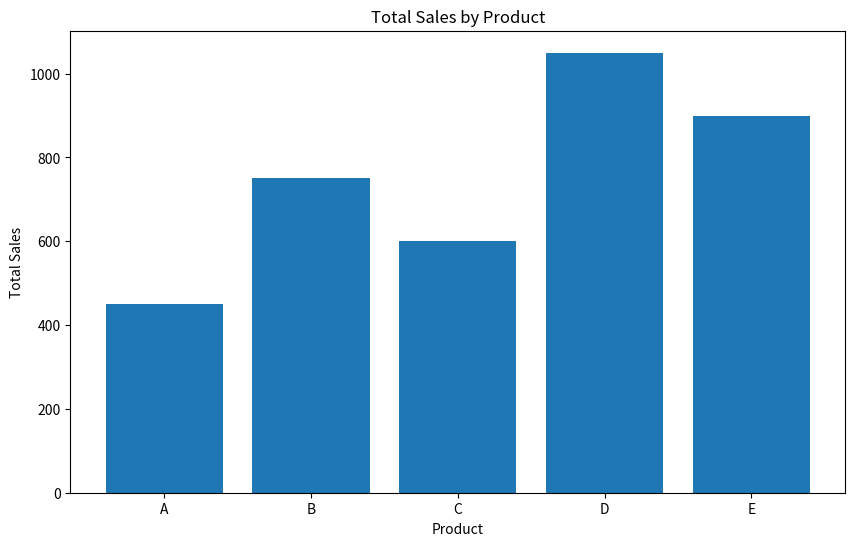
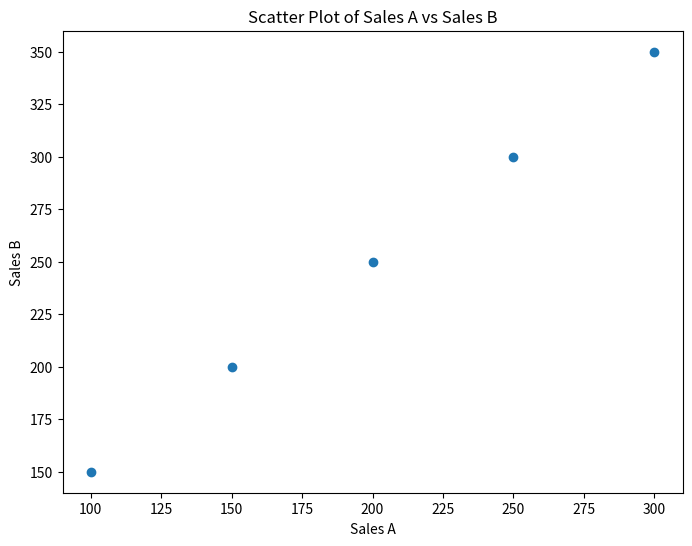
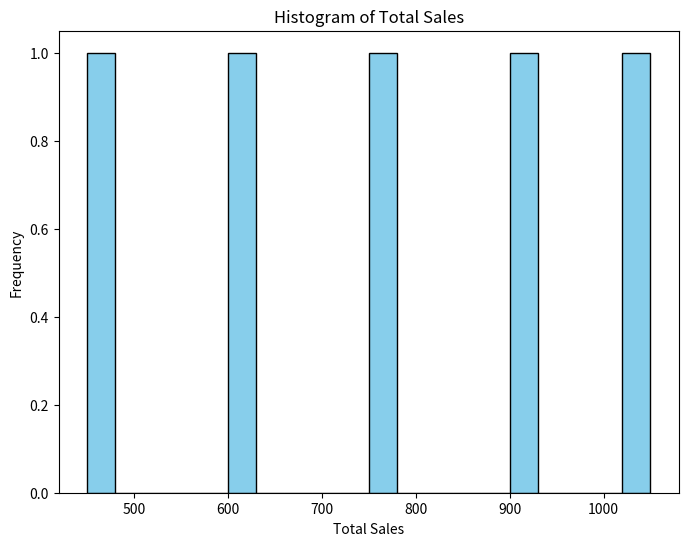

The script that saved these images, in order:
import pandas as pd
import numpy as np
import matplotlib.pyplot as plt

# Create dummy data
data = {
    'product': ['A', 'B', 'C', 'D', 'E'],
    'sales_A': [100, 200, 150, 300, 250],
    'sales_B': [150, 250, 200, 350, 300],
    'sales_C': [200, 300, 250, 400, 350]
}

# Convert the dictionary into a DataFrame
data = pd.DataFrame(data)

# Display the first few rows of the DataFrame
print("First few rows of the DataFrame:")
print(data.head())

# Basic statistics of the numerical columns
print("Basic statistics of the numerical columns:")
print(data.describe())

# Check for missing values
print("Missing values in the DataFrame:")
print(data.isnull().sum())

# Data manipulation
# Example: Creating a new column 'total_sales' by summing up 'sales_A', 'sales_B', and 'sales_C'
data['total_sales'] = data['sales_A'] + data['sales_B'] + data['sales_C']

# Example: Filtering the DataFrame to show only rows where 'total_sales' is greater than 1000
filtered_data = data[data['total_sales'] > 1000]

# Visualization using matplotlib
# Example: Plotting a bar chart of total sales for each product
plt.figure(figsize=(10, 6))
plt.bar(data['product'], data['total_sales'])
plt.title('Total Sales by Product')
plt.xlabel('Product')
plt.ylabel('Total Sales')
plt.show()

# Example: Scatter plot of 'sales_A' vs 'sales_B'
plt.figure(figsize=(8, 6))
plt.scatter(data['sales_A'], data['sales_B'])
plt.title('Scatter Plot of Sales A vs Sales B')
plt.xlabel('Sales A')
plt.ylabel('Sales B')
plt.show()

# Example: Histogram of 'total_sales'
plt.figure(figsize=(8, 6))
plt.hist(data['total_sales'], bins=20, color='skyblue', edgecolor='black')
plt.title('Histogram of Total Sales')
plt.xlabel('Total Sales')
plt.ylabel('Frequency')
plt.show()
